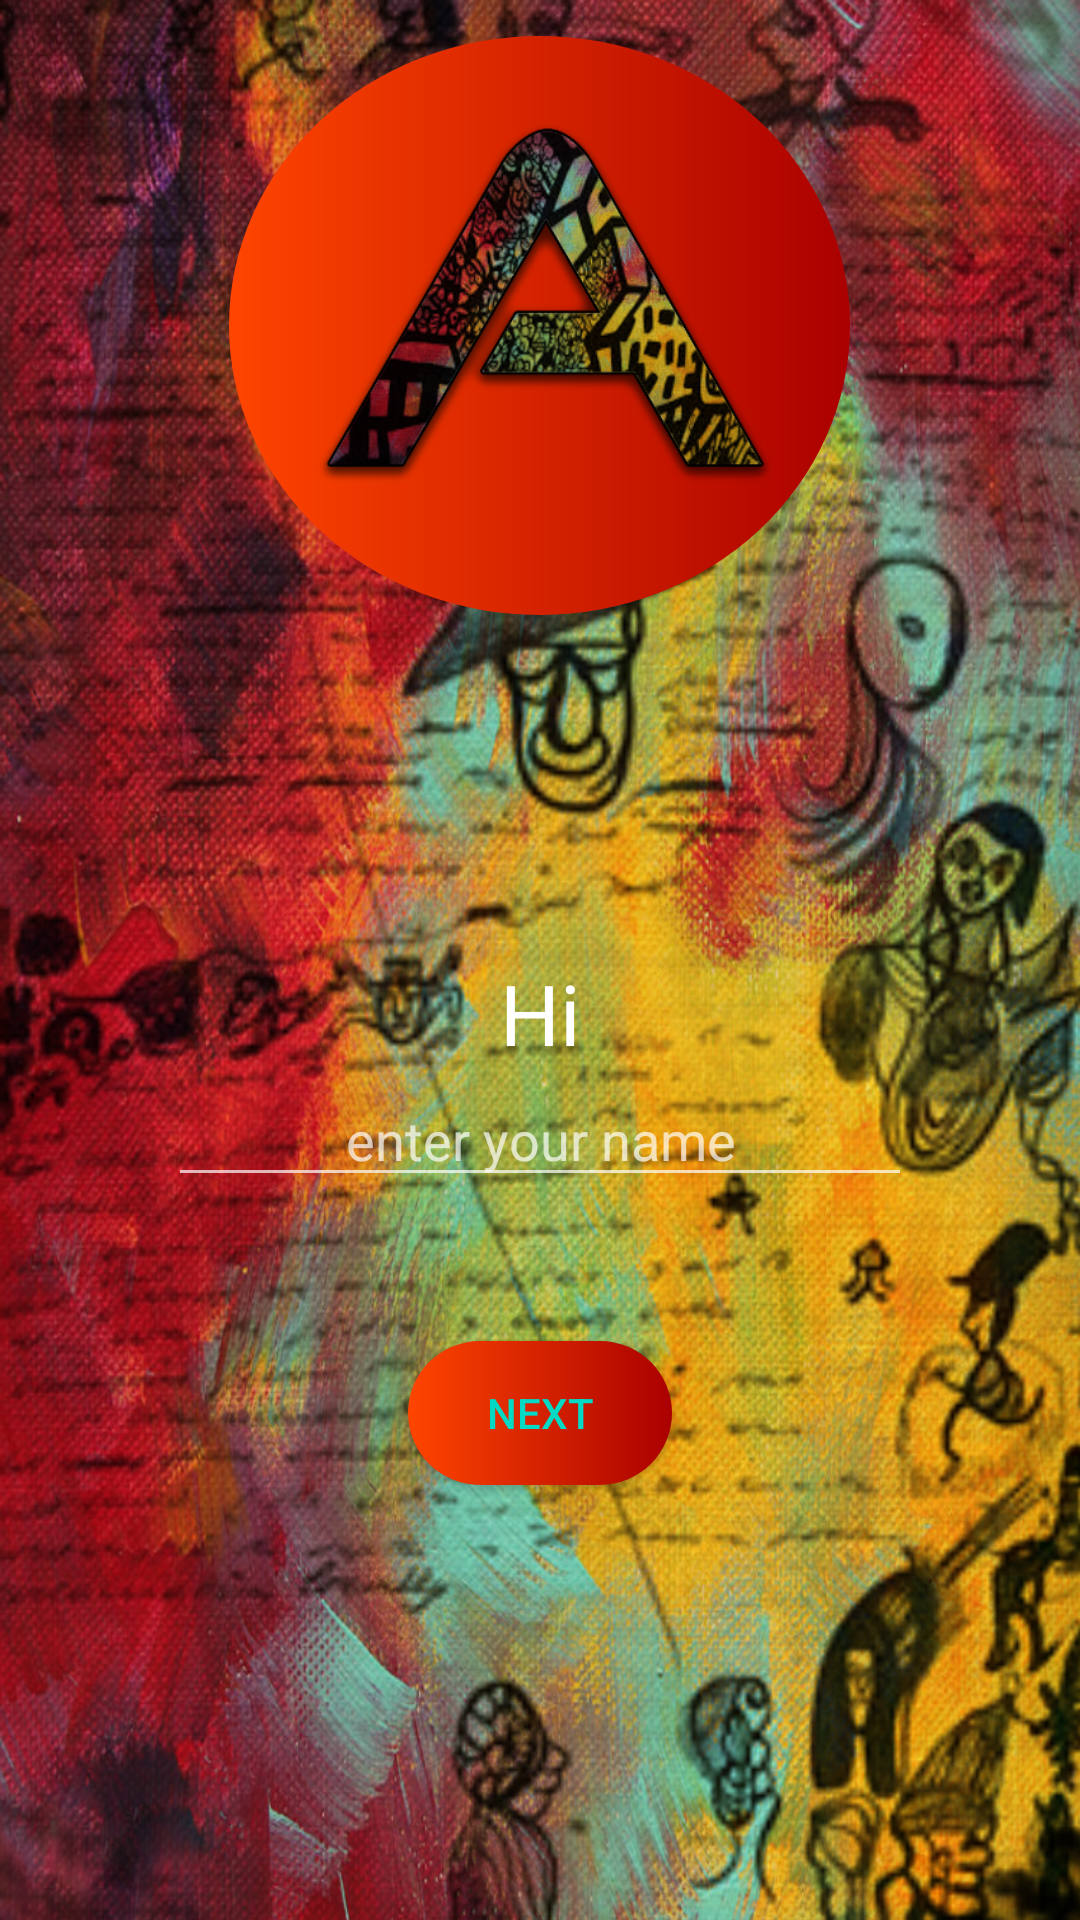

Android layout source for this screen:
<!-- AndroidManifest.xml: application theme Theme.AppCompat.NoActionBar -->
<!-- res/layout/activity_open.xml -->
<?xml version="1.0" encoding="utf-8"?>
<android.widget.RelativeLayout xmlns:android="http://schemas.android.com/apk/res/android"
    xmlns:app="http://schemas.android.com/apk/res-auto"
    xmlns:tools="http://schemas.android.com/tools"
    android:layout_width="match_parent"
    android:layout_height="match_parent"
    android:background="@drawable/appdev_1"
    tools:context="com.alan.aitstudentsupp0rt.open">

    <android.support.v7.widget.LinearLayoutCompat

        android:layout_width="248dp"
        android:layout_height="100dp"
        android:layout_alignParentBottom="true"
        android:layout_centerHorizontal="true"
        android:layout_marginBottom="221dp"
        android:orientation="vertical"
        android:layout_centerInParent="true">

        <TextView
            android:id="@+id/textView"
            android:layout_width="248dp"
            android:layout_height="30dp"
            android:layout_centerInParent="true"
            android:text="Hi"
            android:textColor="#FFFFFF"
            android:textSize="28sp"
            android:textAlignment="center"

            />
        <EditText
            android:textColor="#FFFFFF"
            android:id="@+id/editText"
            android:layout_width="248dp"
            android:layout_height="40dp"
            android:layout_alignParentBottom="true"
            android:layout_centerHorizontal="true"
            android:layout_marginBottom="21dp"
            android:ems="10"
            android:inputType="textPersonName"
            android:layout_marginTop="10dp"
            android:hint="@string/name"
            android:textAlignment="center" />


    </android.support.v7.widget.LinearLayoutCompat>


    <Button
        android:id="@+id/button2"
        android:layout_width="wrap_content"
        android:layout_height="wrap_content"
        android:layout_alignParentBottom="true"
        android:layout_centerHorizontal="true"
        android:layout_marginBottom="145dp"
        android:background="@drawable/shape2"
        android:onClick="next"
        android:text="@string/next"
        android:textColor="@color/colorAccent" />

    <ImageView
        android:id="@+id/imageView2"
        android:layout_width="207dp"
        android:layout_height="193dp"
        android:layout_alignParentTop="true"
        android:layout_centerHorizontal="true"
        android:layout_marginTop="12dp"
        app:srcCompat="@drawable/shape" />

    <ImageView
        android:id="@+id/imageView"
        android:layout_width="212dp"
        android:layout_height="212dp"
        android:layout_alignParentTop="true"
        android:layout_centerHorizontal="true"
        app:srcCompat="@drawable/appdevlogo" />

</android.widget.RelativeLayout>
<!-- resources referenced by this layout -->
<resources>
  <!-- drawable appdev_1: jpg bitmap (drawable, 1001681 bytes) -->
  <!-- drawable appdevlogo: png bitmap (drawable, 1015881 bytes) -->
  <!-- drawable shape (drawable) -->
  <?xml version="1.0" encoding="UTF-8" ?>
  <shape
      xmlns:android="http://schemas.android.com/apk/res/android"
      android:shape="oval"
      android:innerRadius="20dp"
      >
      <stroke
          android:color="#Fa4500"/>
      <corners
          android:radius="30dp"
          />
      <solid
          android:color="#FFFFFF"
          />
      <gradient
          android:startColor="#FF4500"
          android:endColor="#aa0000"
          
          />
  </shape>
  <!-- drawable shape2 (drawable) -->
  <?xml version="1.0" encoding="UTF-8" ?>
  <shape
      xmlns:android="http://schemas.android.com/apk/res/android"
      >
      <stroke
          android:color="#Fa4500"/>
      <corners
          android:radius="30dp"
          />
      <solid
          android:color="#FFFFFF"
          />
      <gradient
          android:startColor="#FF4500"
          android:endColor="#aa0000"
  
          />
  </shape>
  <string name="name">enter your name</string>
  <string name="next">next</string>
  <!-- not gathered from this repository: default colours our renderer supplied (Android Studio template values) -->
  <color name="colorAccent">#FF03DAC5</color>
</resources>
